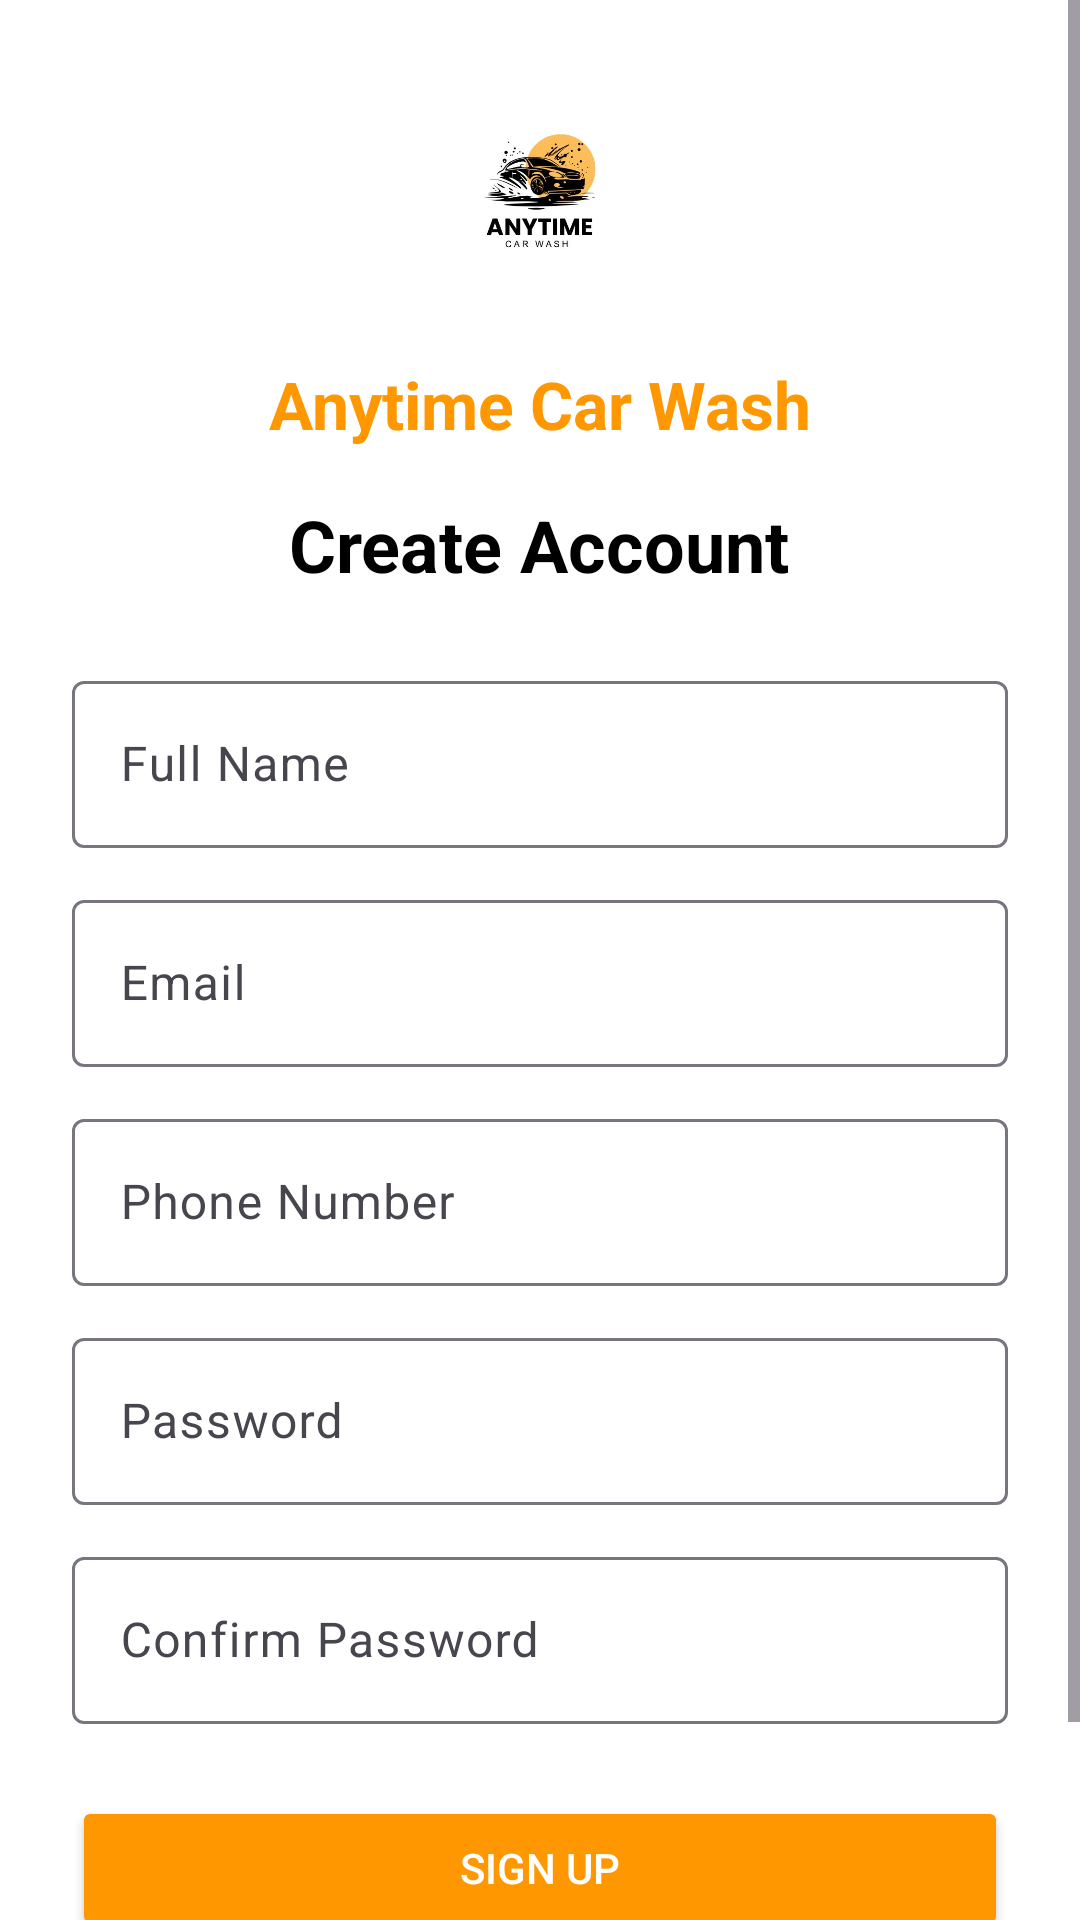

The Android layout XML behind this screen, and the referenced resources:
<!-- AndroidManifest.xml: application theme Theme.AnytimeCarWash -->
<!-- res/layout/activity_signup.xml -->
<?xml version="1.0" encoding="utf-8"?>
<ScrollView xmlns:android="http://schemas.android.com/apk/res/android"
    android:fillViewport="true"
    android:background="#FFFFFF"
    android:layout_width="match_parent"
    android:layout_height="match_parent">

    <LinearLayout
        android:orientation="vertical"
        android:padding="24dp"
        android:gravity="center_horizontal"
        android:layout_width="match_parent"
        android:layout_height="wrap_content">

        <ImageView
            android:layout_width="80dp"
            android:layout_height="80dp"
            android:src="@drawable/logo"
            android:layout_marginBottom="16dp"/>

        <TextView
            android:text="Anytime Car Wash"
            android:textSize="22sp"
            android:textColor="#FF9800"
            android:textStyle="bold"
            android:layout_marginBottom="16dp"
            android:layout_width="wrap_content"
            android:layout_height="wrap_content" />

        <TextView
            android:text="Create Account"
            android:textSize="24sp"
            android:textColor="#000000"
            android:textStyle="bold"
            android:layout_marginBottom="24dp"
            android:layout_width="wrap_content"
            android:layout_height="wrap_content" />

        <com.google.android.material.textfield.TextInputLayout
            android:layout_width="match_parent"
            android:layout_height="wrap_content"
            android:layout_marginBottom="12dp">

            <com.google.android.material.textfield.TextInputEditText
                android:id="@+id/fullNameEditText"
                android:hint="Full Name"
                android:inputType="textPersonName"
                android:layout_width="match_parent"
                android:layout_height="wrap_content"/>
        </com.google.android.material.textfield.TextInputLayout>

        <com.google.android.material.textfield.TextInputLayout
            android:layout_width="match_parent"
            android:layout_height="wrap_content"
            android:layout_marginBottom="12dp">

            <com.google.android.material.textfield.TextInputEditText
                android:id="@+id/emailEditText"
                android:hint="Email"
                android:inputType="textEmailAddress"
                android:layout_width="match_parent"
                android:layout_height="wrap_content"/>
        </com.google.android.material.textfield.TextInputLayout>

        <com.google.android.material.textfield.TextInputLayout
            android:layout_width="match_parent"
            android:layout_height="wrap_content"
            android:layout_marginBottom="12dp">

            <com.google.android.material.textfield.TextInputEditText
                android:id="@+id/phoneEditText"
                android:hint="Phone Number"
                android:inputType="phone"
                android:layout_width="match_parent"
                android:layout_height="wrap_content"/>
        </com.google.android.material.textfield.TextInputLayout>

        <com.google.android.material.textfield.TextInputLayout
            android:layout_width="match_parent"
            android:layout_height="wrap_content"
            android:layout_marginBottom="12dp">

            <com.google.android.material.textfield.TextInputEditText
                android:id="@+id/passwordEditText"
                android:hint="Password"
                android:inputType="textPassword"
                android:layout_width="match_parent"
                android:layout_height="wrap_content"/>
        </com.google.android.material.textfield.TextInputLayout>

        <com.google.android.material.textfield.TextInputLayout
            android:layout_width="match_parent"
            android:layout_height="wrap_content"
            android:layout_marginBottom="24dp">

            <com.google.android.material.textfield.TextInputEditText
                android:id="@+id/confirmPasswordEditText"
                android:hint="Confirm Password"
                android:inputType="textPassword"
                android:layout_width="match_parent"
                android:layout_height="wrap_content"/>
        </com.google.android.material.textfield.TextInputLayout>

        <Button
            android:id="@+id/signUpBtn"
            android:backgroundTint="#FF9800"
            android:text="Sign Up"
            android:textColor="#FFFFFF"
            android:layout_width="match_parent"
            android:layout_height="wrap_content" />

        <TextView
            android:layout_marginTop="24dp"
            android:text="Already have an account? Login"
            android:textColor="#FA0808"
            android:id="@+id/loginRedirect"
            android:layout_width="wrap_content"
            android:layout_height="wrap_content"/>

    </LinearLayout>
</ScrollView>
<!-- resources referenced by this layout -->
<resources>
  <!-- drawable logo: jpeg bitmap (drawable, 17233 bytes) -->
  <style name="Theme.AnytimeCarWash" parent="Base.Theme.AnytimeCarWash" />
  <style name="Base.Theme.AnytimeCarWash" parent="Theme.Material3.DayNight.NoActionBar">
          
          
      </style>
</resources>
